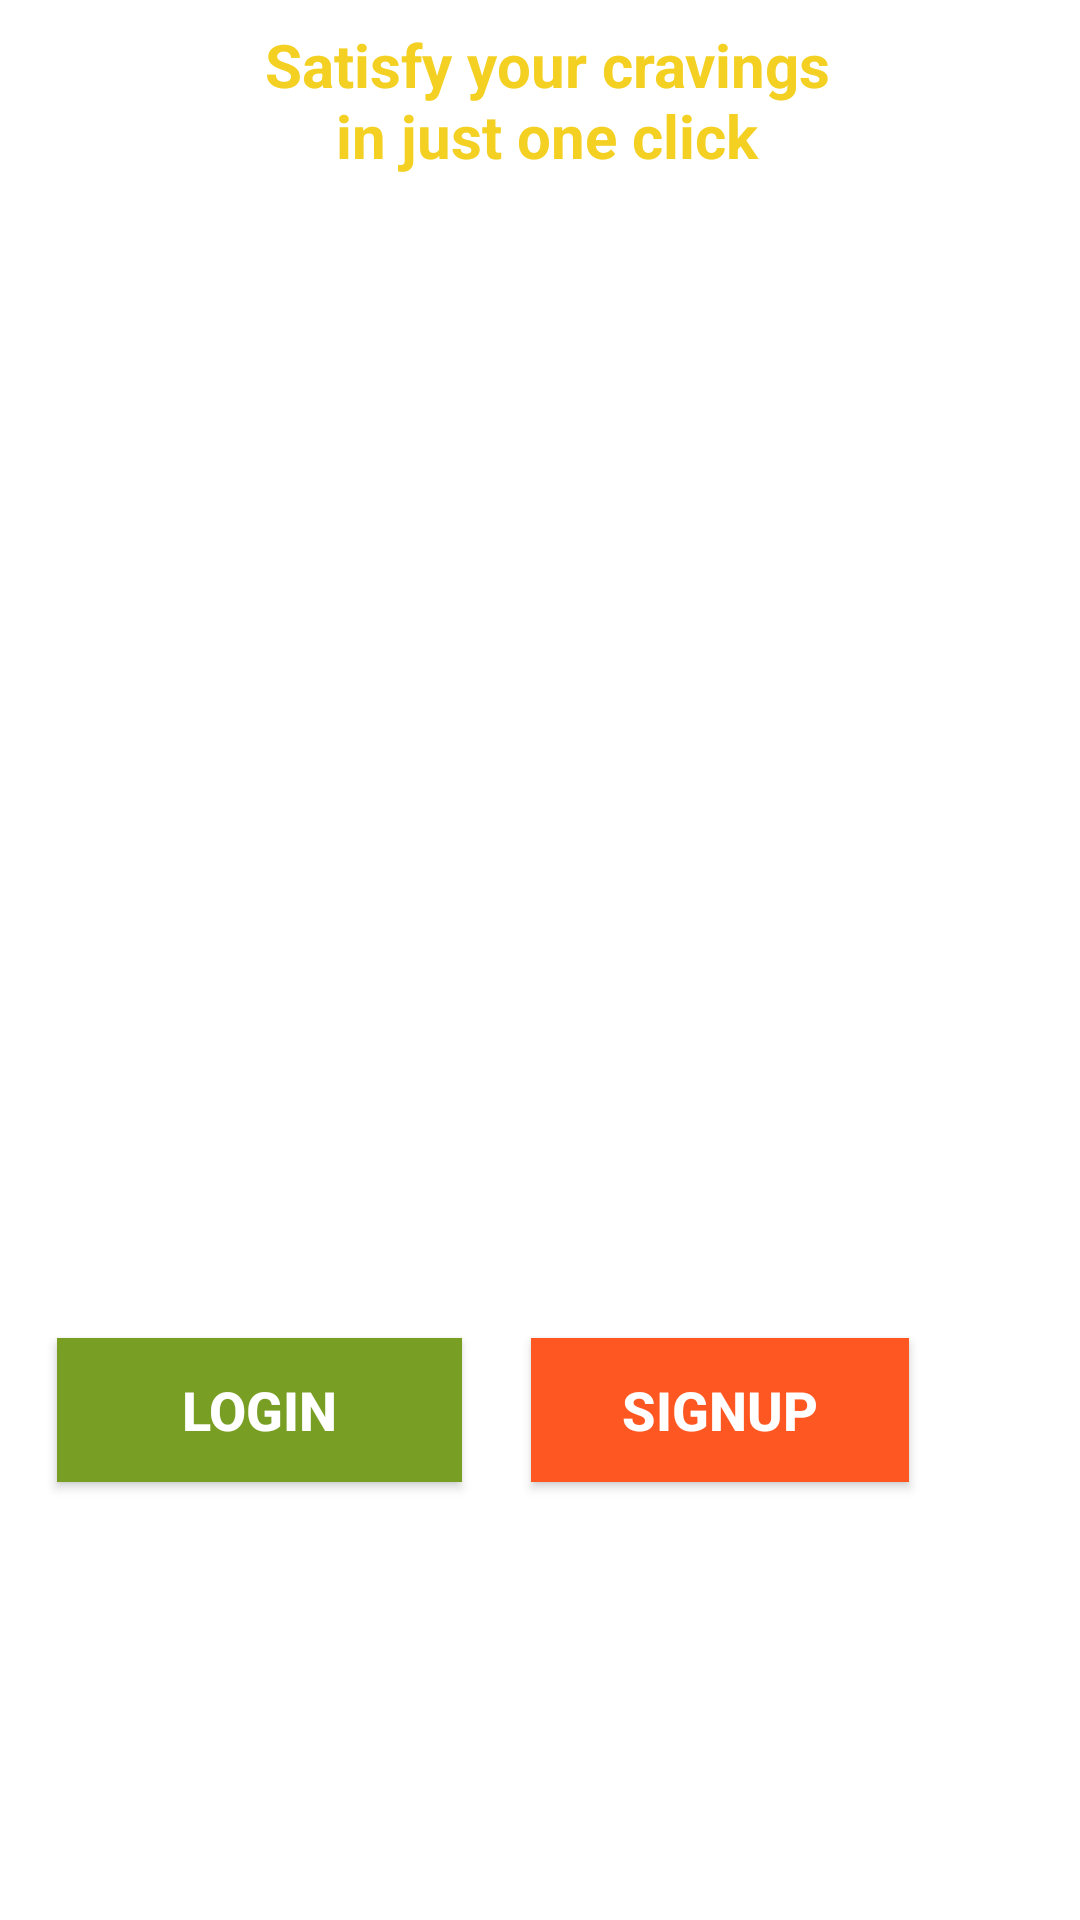

This screen was rendered from an Android layout file. Write that file and the resources it references.
<!-- AndroidManifest.xml: application theme Theme.MyApp -->
<!-- res/layout/activity_main.xml -->
<?xml version="1.0" encoding="utf-8"?>
<RelativeLayout xmlns:android="http://schemas.android.com/apk/res/android"
    xmlns:app="http://schemas.android.com/apk/res-auto"
    xmlns:tools="http://schemas.android.com/tools"
    android:layout_width="match_parent"
    android:layout_height="match_parent"
    android:background="@drawable/back5"
    tools:context=".MainActivity">


    <TextView
        android:id="@+id/textView"
        android:layout_width="301dp"
        android:layout_height="64dp"
        android:layout_alignParentStart="true"
        android:layout_alignParentLeft="true"
        android:layout_alignParentEnd="true"
        android:layout_alignParentRight="true"
        android:layout_alignParentBottom="true"
        android:layout_marginStart="77dp"
        android:layout_marginLeft="77dp"
        android:layout_marginEnd="32dp"
        android:layout_marginRight="32dp"
        android:layout_marginBottom="694dp"
        android:text="Happy Plates"
        android:textAppearance="@style/TextAppearance.AppCompat.Display2"
        android:textColor="#FF5722"
        android:textSize="45sp"
        android:textStyle="bold"
        app:fontFamily="@font/abril_fatface" />

    <Button
        android:id="@+id/signupButton"
        android:layout_width="126dp"
        android:layout_height="wrap_content"
        android:layout_alignParentEnd="true"
        android:layout_alignParentRight="true"
        android:layout_alignParentBottom="true"
        android:layout_marginEnd="57dp"
        android:layout_marginRight="57dp"
        android:layout_marginBottom="146dp"
        android:background="#FF5722"
        android:text="SIGNUP"
        android:textColor="@android:color/white"
        android:textSize="18sp"
        android:textStyle="bold" />

    <Button
        android:id="@+id/loginButton"
        android:layout_width="135dp"
        android:layout_height="wrap_content"
        android:layout_alignParentEnd="true"
        android:layout_alignParentRight="true"
        android:layout_alignParentBottom="true"
        android:layout_marginEnd="206dp"
        android:layout_marginRight="206dp"
        android:layout_marginBottom="146dp"
        android:background="#799E24"
        android:text="@string/login"
        android:textColor="@android:color/white"
        android:textSize="18sp"
        android:textStyle="bold" />

    <TextView
        android:id="@+id/textView2"
        android:layout_width="wrap_content"
        android:layout_height="85dp"
        android:layout_alignParentStart="true"
        android:layout_alignParentLeft="true"
        android:layout_alignParentEnd="true"
        android:layout_alignParentRight="true"
        android:layout_alignParentBottom="true"
        android:layout_marginStart="81dp"
        android:layout_marginLeft="81dp"
        android:layout_marginEnd="76dp"
        android:layout_marginRight="76dp"
        android:layout_marginBottom="573dp"
        android:gravity="center"
        android:text="Satisfy your cravings in just one click"
        android:textColor="#F3D021"
        android:textSize="20sp"
        android:textStyle="bold" />

</RelativeLayout>
<!-- resources referenced by this layout -->
<resources>
  <string name="login">LogIn</string>
  <style name="Theme.MyApp" parent="Theme.MaterialComponents.DayNight.NoActionBar">
          
          <item name="colorPrimary">@color/purple_500</item>
          <item name="colorPrimaryVariant">#FF9800</item>
          <item name="colorOnPrimary">@color/white</item>
          
          <item name="colorSecondary">@color/teal_200</item>
          <item name="colorSecondaryVariant">@color/teal_700</item>
          <item name="colorOnSecondary">@color/black</item>
          
          <item name="android:colorBackground">@color/white</item>
      </style>
  <color name="purple_500">#FF5722</color>
  <color name="white">#FFFFFF</color>
  <color name="teal_200">#FF8BD5CD</color>
  <color name="teal_700">#018786</color>
  <color name="black">#000000</color>
</resources>
